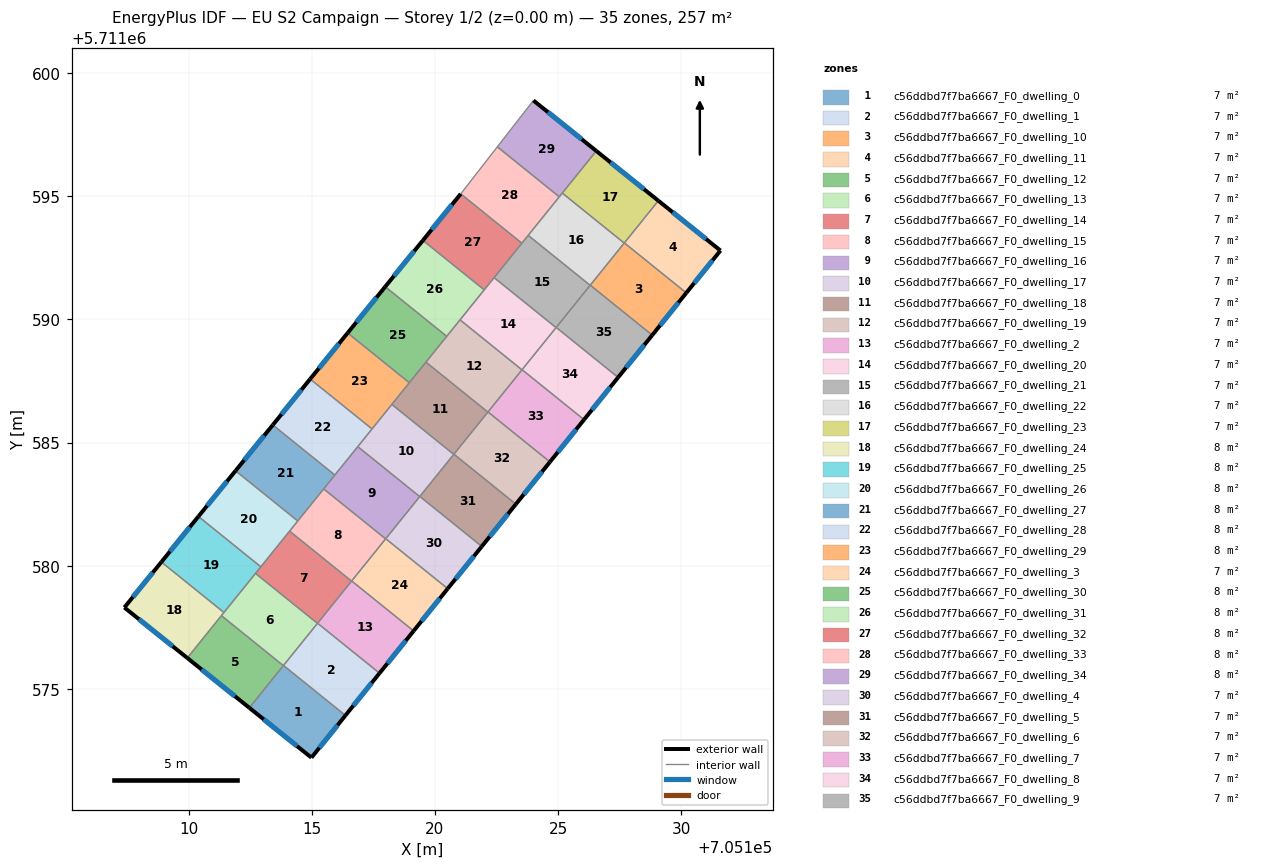
=== STOREY PLAN SPEC (per zone: floor XY polygon, exterior-wall plan segments, windows/doors) ===
zone 1: c56ddbd7f7ba6667_F0_dwelling_0  (7.1 m²)
  floor: (705116.37, 5711573.92) (705114.98, 5711572.20) (705112.46, 5711574.23) (705113.85, 5711575.95)
  exterior wall: (705114.98, 5711572.20) – (705116.37, 5711573.92)  [2.2 m]
    window: (705115.30, 5711572.60) – (705116.05, 5711573.52)  [1.9 m²]
  exterior wall: (705112.46, 5711574.23) – (705114.98, 5711572.20)  [3.2 m]
    window: (705113.05, 5711573.76) – (705114.40, 5711572.67)  [2.8 m²]
  interior walls: 2
zone 2: c56ddbd7f7ba6667_F0_dwelling_1  (7.1 m²)
  floor: (705117.75, 5711575.63) (705116.37, 5711573.92) (705113.85, 5711575.95) (705115.23, 5711577.66)
  exterior wall: (705116.37, 5711573.92) – (705117.75, 5711575.63)  [2.2 m]
    window: (705116.69, 5711574.31) – (705117.43, 5711575.24)  [1.9 m²]
  interior walls: 3
zone 3: c56ddbd7f7ba6667_F0_dwelling_10  (7.1 m²)
  floor: (705130.21, 5711591.08) (705128.83, 5711589.36) (705126.31, 5711591.39) (705127.69, 5711593.11)
  exterior wall: (705128.83, 5711589.36) – (705130.21, 5711591.08)  [2.2 m]
    window: (705129.15, 5711589.76) – (705129.89, 5711590.68)  [1.9 m²]
  interior walls: 3
zone 4: c56ddbd7f7ba6667_F0_dwelling_11  (7.1 m²)
  floor: (705131.60, 5711592.80) (705130.21, 5711591.08) (705127.69, 5711593.11) (705129.08, 5711594.82)
  exterior wall: (705131.60, 5711592.80) – (705129.08, 5711594.82)  [3.2 m]
    window: (705131.01, 5711593.27) – (705129.66, 5711594.35)  [2.8 m²]
  exterior wall: (705130.21, 5711591.08) – (705131.60, 5711592.80)  [2.2 m]
    window: (705130.53, 5711591.48) – (705131.28, 5711592.40)  [1.9 m²]
  interior walls: 2
zone 5: c56ddbd7f7ba6667_F0_dwelling_12  (7.1 m²)
  floor: (705113.84, 5711575.94) (705112.46, 5711574.23) (705109.94, 5711576.25) (705111.33, 5711577.97)
  exterior wall: (705109.94, 5711576.25) – (705112.46, 5711574.23)  [3.2 m]
    window: (705110.53, 5711575.78) – (705111.88, 5711574.70)  [2.8 m²]
  interior walls: 3
zone 6: c56ddbd7f7ba6667_F0_dwelling_13  (7.1 m²)
  floor: (705115.23, 5711577.66) (705113.84, 5711575.94) (705111.33, 5711577.97) (705112.71, 5711579.69)
  interior walls: 5
zone 7: c56ddbd7f7ba6667_F0_dwelling_14  (7.1 m²)
  floor: (705116.61, 5711579.37) (705115.23, 5711577.66) (705112.71, 5711579.69) (705114.10, 5711581.40)
  interior walls: 5
zone 8: c56ddbd7f7ba6667_F0_dwelling_15  (7.1 m²)
  floor: (705118.00, 5711581.09) (705116.61, 5711579.37) (705114.10, 5711581.40) (705115.48, 5711583.12)
  interior walls: 5
zone 9: c56ddbd7f7ba6667_F0_dwelling_16  (7.1 m²)
  floor: (705119.38, 5711582.81) (705118.00, 5711581.09) (705115.48, 5711583.12) (705116.87, 5711584.83)
  interior walls: 5
zone 10: c56ddbd7f7ba6667_F0_dwelling_17  (7.1 m²)
  floor: (705120.77, 5711584.52) (705119.38, 5711582.81) (705116.87, 5711584.83) (705118.25, 5711586.55)
  interior walls: 5
zone 11: c56ddbd7f7ba6667_F0_dwelling_18  (7.1 m²)
  floor: (705122.15, 5711586.24) (705120.77, 5711584.52) (705118.25, 5711586.55) (705119.64, 5711588.27)
  interior walls: 5
zone 12: c56ddbd7f7ba6667_F0_dwelling_19  (7.1 m²)
  floor: (705123.54, 5711587.95) (705122.15, 5711586.24) (705119.64, 5711588.27) (705121.02, 5711589.98)
  interior walls: 5
zone 13: c56ddbd7f7ba6667_F0_dwelling_2  (7.1 m²)
  floor: (705119.14, 5711577.35) (705117.75, 5711575.63) (705115.23, 5711577.66) (705116.62, 5711579.38)
  exterior wall: (705117.75, 5711575.63) – (705119.14, 5711577.35)  [2.2 m]
    window: (705118.07, 5711576.03) – (705118.81, 5711576.95)  [1.9 m²]
  interior walls: 3
zone 14: c56ddbd7f7ba6667_F0_dwelling_20  (7.1 m²)
  floor: (705124.92, 5711589.67) (705123.54, 5711587.95) (705121.02, 5711589.98) (705122.40, 5711591.70)
  interior walls: 5
zone 15: c56ddbd7f7ba6667_F0_dwelling_21  (7.1 m²)
  floor: (705126.30, 5711591.39) (705124.92, 5711589.67) (705122.40, 5711591.70) (705123.79, 5711593.42)
  interior walls: 5
zone 16: c56ddbd7f7ba6667_F0_dwelling_22  (7.1 m²)
  floor: (705127.69, 5711593.10) (705126.30, 5711591.39) (705123.79, 5711593.42) (705125.17, 5711595.13)
  interior walls: 5
zone 17: c56ddbd7f7ba6667_F0_dwelling_23  (7.1 m²)
  floor: (705129.08, 5711594.82) (705127.69, 5711593.10) (705125.17, 5711595.13) (705126.55, 5711596.84)
  exterior wall: (705129.08, 5711594.82) – (705126.55, 5711596.84)  [3.2 m]
    window: (705128.49, 5711595.29) – (705127.14, 5711596.38)  [2.8 m²]
  interior walls: 3
zone 18: c56ddbd7f7ba6667_F0_dwelling_24  (7.8 m²)
  floor: (705111.43, 5711578.10) (705109.94, 5711576.25) (705107.39, 5711578.30) (705108.89, 5711580.15)
  exterior wall: (705107.39, 5711578.30) – (705109.94, 5711576.25)  [3.3 m]
    window: (705107.98, 5711577.83) – (705109.35, 5711576.73)  [2.8 m²]
  exterior wall: (705108.89, 5711580.15) – (705107.39, 5711578.30)  [2.4 m]
    window: (705108.54, 5711579.72) – (705107.73, 5711578.73)  [2.1 m²]
  interior walls: 3
zone 19: c56ddbd7f7ba6667_F0_dwelling_25  (7.8 m²)
  floor: (705112.93, 5711579.95) (705111.43, 5711578.10) (705108.89, 5711580.15) (705110.39, 5711582.00)
  exterior wall: (705110.39, 5711582.00) – (705108.89, 5711580.15)  [2.4 m]
    window: (705110.05, 5711581.57) – (705109.24, 5711580.58)  [2.1 m²]
  interior walls: 4
zone 20: c56ddbd7f7ba6667_F0_dwelling_26  (7.8 m²)
  floor: (705114.43, 5711581.82) (705112.93, 5711579.95) (705110.39, 5711582.00) (705111.90, 5711583.85)
  exterior wall: (705111.90, 5711583.85) – (705110.39, 5711582.00)  [2.4 m]
    window: (705111.55, 5711583.42) – (705110.74, 5711582.43)  [2.1 m²]
  interior walls: 4
zone 21: c56ddbd7f7ba6667_F0_dwelling_27  (7.8 m²)
  floor: (705115.94, 5711583.68) (705114.43, 5711581.82) (705111.90, 5711583.85) (705113.42, 5711585.71)
  exterior wall: (705113.42, 5711585.71) – (705111.90, 5711583.85)  [2.4 m]
    window: (705113.06, 5711585.28) – (705112.25, 5711584.28)  [2.1 m²]
  interior walls: 4
zone 22: c56ddbd7f7ba6667_F0_dwelling_28  (7.8 m²)
  floor: (705117.45, 5711585.55) (705115.94, 5711583.68) (705113.42, 5711585.71) (705114.93, 5711587.58)
  exterior wall: (705114.93, 5711587.58) – (705113.42, 5711585.71)  [2.4 m]
    window: (705114.58, 5711587.15) – (705113.77, 5711586.15)  [2.1 m²]
  interior walls: 4
zone 23: c56ddbd7f7ba6667_F0_dwelling_29  (7.8 m²)
  floor: (705118.96, 5711587.43) (705117.45, 5711585.55) (705114.93, 5711587.58) (705116.45, 5711589.45)
  exterior wall: (705116.45, 5711589.45) – (705114.93, 5711587.58)  [2.4 m]
    window: (705116.10, 5711589.02) – (705115.29, 5711588.01)  [2.1 m²]
  interior walls: 4
zone 24: c56ddbd7f7ba6667_F0_dwelling_3  (7.1 m²)
  floor: (705120.52, 5711579.07) (705119.14, 5711577.35) (705116.62, 5711579.38) (705118.00, 5711581.10)
  exterior wall: (705119.14, 5711577.35) – (705120.52, 5711579.07)  [2.2 m]
    window: (705119.46, 5711577.75) – (705120.20, 5711578.67)  [1.9 m²]
  interior walls: 3
zone 25: c56ddbd7f7ba6667_F0_dwelling_30  (7.8 m²)
  floor: (705120.48, 5711589.32) (705118.96, 5711587.43) (705116.45, 5711589.45) (705117.98, 5711591.33)
  exterior wall: (705117.98, 5711591.33) – (705116.45, 5711589.45)  [2.4 m]
    window: (705117.63, 5711590.90) – (705116.81, 5711589.89)  [2.1 m²]
  interior walls: 4
zone 26: c56ddbd7f7ba6667_F0_dwelling_31  (7.8 m²)
  floor: (705122.00, 5711591.20) (705120.48, 5711589.32) (705117.98, 5711591.33) (705119.51, 5711593.21)
  exterior wall: (705119.51, 5711593.21) – (705117.98, 5711591.33)  [2.4 m]
    window: (705119.16, 5711592.78) – (705118.34, 5711591.77)  [2.1 m²]
  interior walls: 4
zone 27: c56ddbd7f7ba6667_F0_dwelling_32  (7.8 m²)
  floor: (705123.53, 5711593.10) (705122.00, 5711591.20) (705119.51, 5711593.21) (705121.05, 5711595.10)
  exterior wall: (705121.05, 5711595.10) – (705119.51, 5711593.21)  [2.4 m]
    window: (705120.69, 5711594.66) – (705119.87, 5711593.65)  [2.1 m²]
  interior walls: 4
zone 28: c56ddbd7f7ba6667_F0_dwelling_33  (7.8 m²)
  floor: (705125.05, 5711594.98) (705123.53, 5711593.10) (705121.05, 5711595.10) (705122.54, 5711597.01)
  interior walls: 5
zone 29: c56ddbd7f7ba6667_F0_dwelling_34  (7.8 m²)
  floor: (705126.55, 5711596.84) (705125.05, 5711594.98) (705122.54, 5711597.01) (705124.00, 5711598.89)
  exterior wall: (705126.55, 5711596.84) – (705124.00, 5711598.89)  [3.3 m]
    window: (705125.96, 5711597.32) – (705124.59, 5711598.42)  [2.8 m²]
  interior walls: 4
zone 30: c56ddbd7f7ba6667_F0_dwelling_4  (7.1 m²)
  floor: (705121.90, 5711580.78) (705120.52, 5711579.07) (705118.00, 5711581.10) (705119.39, 5711582.81)
  exterior wall: (705120.52, 5711579.07) – (705121.90, 5711580.78)  [2.2 m]
    window: (705120.84, 5711579.46) – (705121.58, 5711580.38)  [1.9 m²]
  interior walls: 3
zone 31: c56ddbd7f7ba6667_F0_dwelling_5  (7.1 m²)
  floor: (705123.29, 5711582.50) (705121.90, 5711580.78) (705119.39, 5711582.81) (705120.77, 5711584.53)
  exterior wall: (705121.90, 5711580.78) – (705123.29, 5711582.50)  [2.2 m]
    window: (705122.22, 5711581.18) – (705122.97, 5711582.10)  [1.9 m²]
  interior walls: 3
zone 32: c56ddbd7f7ba6667_F0_dwelling_6  (7.1 m²)
  floor: (705124.67, 5711584.21) (705123.29, 5711582.50) (705120.77, 5711584.53) (705122.16, 5711586.24)
  exterior wall: (705123.29, 5711582.50) – (705124.67, 5711584.21)  [2.2 m]
    window: (705123.61, 5711582.90) – (705124.35, 5711583.82)  [1.9 m²]
  interior walls: 3
zone 33: c56ddbd7f7ba6667_F0_dwelling_7  (7.1 m²)
  floor: (705126.06, 5711585.93) (705124.67, 5711584.21) (705122.16, 5711586.24) (705123.54, 5711587.96)
  exterior wall: (705124.67, 5711584.21) – (705126.06, 5711585.93)  [2.2 m]
    window: (705124.99, 5711584.61) – (705125.74, 5711585.53)  [1.9 m²]
  interior walls: 3
zone 34: c56ddbd7f7ba6667_F0_dwelling_8  (7.1 m²)
  floor: (705127.44, 5711587.65) (705126.06, 5711585.93) (705123.54, 5711587.96) (705124.93, 5711589.68)
  exterior wall: (705126.06, 5711585.93) – (705127.44, 5711587.65)  [2.2 m]
    window: (705126.38, 5711586.33) – (705127.12, 5711587.25)  [1.9 m²]
  interior walls: 3
zone 35: c56ddbd7f7ba6667_F0_dwelling_9  (7.1 m²)
  floor: (705128.83, 5711589.36) (705127.44, 5711587.65) (705124.93, 5711589.68) (705126.31, 5711591.39)
  exterior wall: (705127.44, 5711587.65) – (705128.83, 5711589.36)  [2.2 m]
    window: (705127.76, 5711588.04) – (705128.51, 5711588.97)  [1.9 m²]
  interior walls: 3

=== DERIVED (storey summary) ===
Building: EU S2 Campaign
Storey: 1 of 2  (floor level z = 0.00 m)
Storey gross floor area: 256.6 m²
Zones on this storey: 35
  - c56ddbd7f7ba6667_F0_dwelling_0: floor 7.1 m²; exterior wall 5.4 m (16.3 m²); 2 window(s) 4.7 m²; WWR 28.8%
  - c56ddbd7f7ba6667_F0_dwelling_1: floor 7.1 m²; exterior wall 2.2 m (6.6 m²); 1 window(s) 1.9 m²; WWR 28.8%
  - c56ddbd7f7ba6667_F0_dwelling_10: floor 7.1 m²; exterior wall 2.2 m (6.6 m²); 1 window(s) 1.9 m²; WWR 28.8%
  - c56ddbd7f7ba6667_F0_dwelling_11: floor 7.1 m²; exterior wall 5.4 m (16.3 m²); 2 window(s) 4.7 m²; WWR 28.8%
  - c56ddbd7f7ba6667_F0_dwelling_12: floor 7.1 m²; exterior wall 3.2 m (9.7 m²); 1 window(s) 2.8 m²; WWR 28.8%
  - c56ddbd7f7ba6667_F0_dwelling_13: floor 7.1 m²
  - c56ddbd7f7ba6667_F0_dwelling_14: floor 7.1 m²
  - c56ddbd7f7ba6667_F0_dwelling_15: floor 7.1 m²
  - c56ddbd7f7ba6667_F0_dwelling_16: floor 7.1 m²
  - c56ddbd7f7ba6667_F0_dwelling_17: floor 7.1 m²
  - c56ddbd7f7ba6667_F0_dwelling_18: floor 7.1 m²
  - c56ddbd7f7ba6667_F0_dwelling_19: floor 7.1 m²
  - c56ddbd7f7ba6667_F0_dwelling_2: floor 7.1 m²; exterior wall 2.2 m (6.6 m²); 1 window(s) 1.9 m²; WWR 28.8%
  - c56ddbd7f7ba6667_F0_dwelling_20: floor 7.1 m²
  - c56ddbd7f7ba6667_F0_dwelling_21: floor 7.1 m²
  - c56ddbd7f7ba6667_F0_dwelling_22: floor 7.1 m²
  - c56ddbd7f7ba6667_F0_dwelling_23: floor 7.1 m²; exterior wall 3.2 m (9.7 m²); 1 window(s) 2.8 m²; WWR 28.8%
  - c56ddbd7f7ba6667_F0_dwelling_24: floor 7.8 m²; exterior wall 5.7 m (17.0 m²); 2 window(s) 4.9 m²; WWR 28.8%
  - c56ddbd7f7ba6667_F0_dwelling_25: floor 7.8 m²; exterior wall 2.4 m (7.2 m²); 1 window(s) 2.1 m²; WWR 28.8%
  - c56ddbd7f7ba6667_F0_dwelling_26: floor 7.8 m²; exterior wall 2.4 m (7.2 m²); 1 window(s) 2.1 m²; WWR 28.8%
  - c56ddbd7f7ba6667_F0_dwelling_27: floor 7.8 m²; exterior wall 2.4 m (7.2 m²); 1 window(s) 2.1 m²; WWR 28.8%
  - c56ddbd7f7ba6667_F0_dwelling_28: floor 7.8 m²; exterior wall 2.4 m (7.2 m²); 1 window(s) 2.1 m²; WWR 28.8%
  - c56ddbd7f7ba6667_F0_dwelling_29: floor 7.8 m²; exterior wall 2.4 m (7.2 m²); 1 window(s) 2.1 m²; WWR 28.8%
  - c56ddbd7f7ba6667_F0_dwelling_3: floor 7.1 m²; exterior wall 2.2 m (6.6 m²); 1 window(s) 1.9 m²; WWR 28.8%
  - c56ddbd7f7ba6667_F0_dwelling_30: floor 7.8 m²; exterior wall 2.4 m (7.3 m²); 1 window(s) 2.1 m²; WWR 28.8%
  - c56ddbd7f7ba6667_F0_dwelling_31: floor 7.8 m²; exterior wall 2.4 m (7.3 m²); 1 window(s) 2.1 m²; WWR 28.8%
  - c56ddbd7f7ba6667_F0_dwelling_32: floor 7.8 m²; exterior wall 2.4 m (7.3 m²); 1 window(s) 2.1 m²; WWR 28.8%
  - c56ddbd7f7ba6667_F0_dwelling_33: floor 7.8 m²
  - c56ddbd7f7ba6667_F0_dwelling_34: floor 7.8 m²; exterior wall 3.3 m (9.8 m²); 1 window(s) 2.8 m²; WWR 28.8%
  - c56ddbd7f7ba6667_F0_dwelling_4: floor 7.1 m²; exterior wall 2.2 m (6.6 m²); 1 window(s) 1.9 m²; WWR 28.8%
  - c56ddbd7f7ba6667_F0_dwelling_5: floor 7.1 m²; exterior wall 2.2 m (6.6 m²); 1 window(s) 1.9 m²; WWR 28.8%
  - c56ddbd7f7ba6667_F0_dwelling_6: floor 7.1 m²; exterior wall 2.2 m (6.6 m²); 1 window(s) 1.9 m²; WWR 28.8%
  - c56ddbd7f7ba6667_F0_dwelling_7: floor 7.1 m²; exterior wall 2.2 m (6.6 m²); 1 window(s) 1.9 m²; WWR 28.8%
  - c56ddbd7f7ba6667_F0_dwelling_8: floor 7.1 m²; exterior wall 2.2 m (6.6 m²); 1 window(s) 1.9 m²; WWR 28.8%
  - c56ddbd7f7ba6667_F0_dwelling_9: floor 7.1 m²; exterior wall 2.2 m (6.6 m²); 1 window(s) 1.9 m²; WWR 28.8%
Zone adjacency (shared interzone walls):
  - c56ddbd7f7ba6667_F0_dwelling_0 ↔ c56ddbd7f7ba6667_F0_dwelling_1
  - c56ddbd7f7ba6667_F0_dwelling_0 ↔ c56ddbd7f7ba6667_F0_dwelling_12
  - c56ddbd7f7ba6667_F0_dwelling_1 ↔ c56ddbd7f7ba6667_F0_dwelling_13
  - c56ddbd7f7ba6667_F0_dwelling_1 ↔ c56ddbd7f7ba6667_F0_dwelling_2
  - c56ddbd7f7ba6667_F0_dwelling_10 ↔ c56ddbd7f7ba6667_F0_dwelling_11
  - c56ddbd7f7ba6667_F0_dwelling_10 ↔ c56ddbd7f7ba6667_F0_dwelling_22
  - c56ddbd7f7ba6667_F0_dwelling_10 ↔ c56ddbd7f7ba6667_F0_dwelling_9
  - c56ddbd7f7ba6667_F0_dwelling_11 ↔ c56ddbd7f7ba6667_F0_dwelling_23
  - c56ddbd7f7ba6667_F0_dwelling_12 ↔ c56ddbd7f7ba6667_F0_dwelling_13
  - c56ddbd7f7ba6667_F0_dwelling_12 ↔ c56ddbd7f7ba6667_F0_dwelling_24
  - c56ddbd7f7ba6667_F0_dwelling_13 ↔ c56ddbd7f7ba6667_F0_dwelling_14
  - c56ddbd7f7ba6667_F0_dwelling_13 ↔ c56ddbd7f7ba6667_F0_dwelling_24
  - c56ddbd7f7ba6667_F0_dwelling_13 ↔ c56ddbd7f7ba6667_F0_dwelling_25
  - c56ddbd7f7ba6667_F0_dwelling_14 ↔ c56ddbd7f7ba6667_F0_dwelling_15
  - c56ddbd7f7ba6667_F0_dwelling_14 ↔ c56ddbd7f7ba6667_F0_dwelling_2
  - c56ddbd7f7ba6667_F0_dwelling_14 ↔ c56ddbd7f7ba6667_F0_dwelling_25
  - c56ddbd7f7ba6667_F0_dwelling_14 ↔ c56ddbd7f7ba6667_F0_dwelling_26
  - c56ddbd7f7ba6667_F0_dwelling_15 ↔ c56ddbd7f7ba6667_F0_dwelling_16
  - c56ddbd7f7ba6667_F0_dwelling_15 ↔ c56ddbd7f7ba6667_F0_dwelling_26
  - c56ddbd7f7ba6667_F0_dwelling_15 ↔ c56ddbd7f7ba6667_F0_dwelling_27
  - c56ddbd7f7ba6667_F0_dwelling_15 ↔ c56ddbd7f7ba6667_F0_dwelling_3
  - c56ddbd7f7ba6667_F0_dwelling_16 ↔ c56ddbd7f7ba6667_F0_dwelling_17
  - c56ddbd7f7ba6667_F0_dwelling_16 ↔ c56ddbd7f7ba6667_F0_dwelling_27
  - c56ddbd7f7ba6667_F0_dwelling_16 ↔ c56ddbd7f7ba6667_F0_dwelling_28
  - c56ddbd7f7ba6667_F0_dwelling_16 ↔ c56ddbd7f7ba6667_F0_dwelling_4
  - c56ddbd7f7ba6667_F0_dwelling_17 ↔ c56ddbd7f7ba6667_F0_dwelling_18
  - c56ddbd7f7ba6667_F0_dwelling_17 ↔ c56ddbd7f7ba6667_F0_dwelling_28
  - c56ddbd7f7ba6667_F0_dwelling_17 ↔ c56ddbd7f7ba6667_F0_dwelling_29
  - c56ddbd7f7ba6667_F0_dwelling_17 ↔ c56ddbd7f7ba6667_F0_dwelling_5
  - c56ddbd7f7ba6667_F0_dwelling_18 ↔ c56ddbd7f7ba6667_F0_dwelling_19
  - c56ddbd7f7ba6667_F0_dwelling_18 ↔ c56ddbd7f7ba6667_F0_dwelling_29
  - c56ddbd7f7ba6667_F0_dwelling_18 ↔ c56ddbd7f7ba6667_F0_dwelling_30
  - c56ddbd7f7ba6667_F0_dwelling_18 ↔ c56ddbd7f7ba6667_F0_dwelling_6
  - c56ddbd7f7ba6667_F0_dwelling_19 ↔ c56ddbd7f7ba6667_F0_dwelling_20
  - c56ddbd7f7ba6667_F0_dwelling_19 ↔ c56ddbd7f7ba6667_F0_dwelling_30
  - c56ddbd7f7ba6667_F0_dwelling_19 ↔ c56ddbd7f7ba6667_F0_dwelling_31
  - c56ddbd7f7ba6667_F0_dwelling_19 ↔ c56ddbd7f7ba6667_F0_dwelling_7
  - c56ddbd7f7ba6667_F0_dwelling_2 ↔ c56ddbd7f7ba6667_F0_dwelling_3
  - c56ddbd7f7ba6667_F0_dwelling_20 ↔ c56ddbd7f7ba6667_F0_dwelling_21
  - c56ddbd7f7ba6667_F0_dwelling_20 ↔ c56ddbd7f7ba6667_F0_dwelling_31
  - c56ddbd7f7ba6667_F0_dwelling_20 ↔ c56ddbd7f7ba6667_F0_dwelling_32
  - c56ddbd7f7ba6667_F0_dwelling_20 ↔ c56ddbd7f7ba6667_F0_dwelling_8
  - c56ddbd7f7ba6667_F0_dwelling_21 ↔ c56ddbd7f7ba6667_F0_dwelling_22
  - c56ddbd7f7ba6667_F0_dwelling_21 ↔ c56ddbd7f7ba6667_F0_dwelling_32
  - c56ddbd7f7ba6667_F0_dwelling_21 ↔ c56ddbd7f7ba6667_F0_dwelling_33
  - c56ddbd7f7ba6667_F0_dwelling_21 ↔ c56ddbd7f7ba6667_F0_dwelling_9
  - c56ddbd7f7ba6667_F0_dwelling_22 ↔ c56ddbd7f7ba6667_F0_dwelling_23
  - c56ddbd7f7ba6667_F0_dwelling_22 ↔ c56ddbd7f7ba6667_F0_dwelling_33
  - c56ddbd7f7ba6667_F0_dwelling_22 ↔ c56ddbd7f7ba6667_F0_dwelling_34
  - c56ddbd7f7ba6667_F0_dwelling_23 ↔ c56ddbd7f7ba6667_F0_dwelling_34
  - c56ddbd7f7ba6667_F0_dwelling_24 ↔ c56ddbd7f7ba6667_F0_dwelling_25
  - c56ddbd7f7ba6667_F0_dwelling_25 ↔ c56ddbd7f7ba6667_F0_dwelling_26
  - c56ddbd7f7ba6667_F0_dwelling_26 ↔ c56ddbd7f7ba6667_F0_dwelling_27
  - c56ddbd7f7ba6667_F0_dwelling_27 ↔ c56ddbd7f7ba6667_F0_dwelling_28
  - c56ddbd7f7ba6667_F0_dwelling_28 ↔ c56ddbd7f7ba6667_F0_dwelling_29
  - c56ddbd7f7ba6667_F0_dwelling_29 ↔ c56ddbd7f7ba6667_F0_dwelling_30
  - c56ddbd7f7ba6667_F0_dwelling_3 ↔ c56ddbd7f7ba6667_F0_dwelling_4
  - c56ddbd7f7ba6667_F0_dwelling_30 ↔ c56ddbd7f7ba6667_F0_dwelling_31
  - c56ddbd7f7ba6667_F0_dwelling_31 ↔ c56ddbd7f7ba6667_F0_dwelling_32
  - c56ddbd7f7ba6667_F0_dwelling_32 ↔ c56ddbd7f7ba6667_F0_dwelling_33
  - c56ddbd7f7ba6667_F0_dwelling_33 ↔ c56ddbd7f7ba6667_F0_dwelling_34
  - c56ddbd7f7ba6667_F0_dwelling_4 ↔ c56ddbd7f7ba6667_F0_dwelling_5
  - c56ddbd7f7ba6667_F0_dwelling_5 ↔ c56ddbd7f7ba6667_F0_dwelling_6
  - c56ddbd7f7ba6667_F0_dwelling_6 ↔ c56ddbd7f7ba6667_F0_dwelling_7
  - c56ddbd7f7ba6667_F0_dwelling_7 ↔ c56ddbd7f7ba6667_F0_dwelling_8
  - c56ddbd7f7ba6667_F0_dwelling_8 ↔ c56ddbd7f7ba6667_F0_dwelling_9